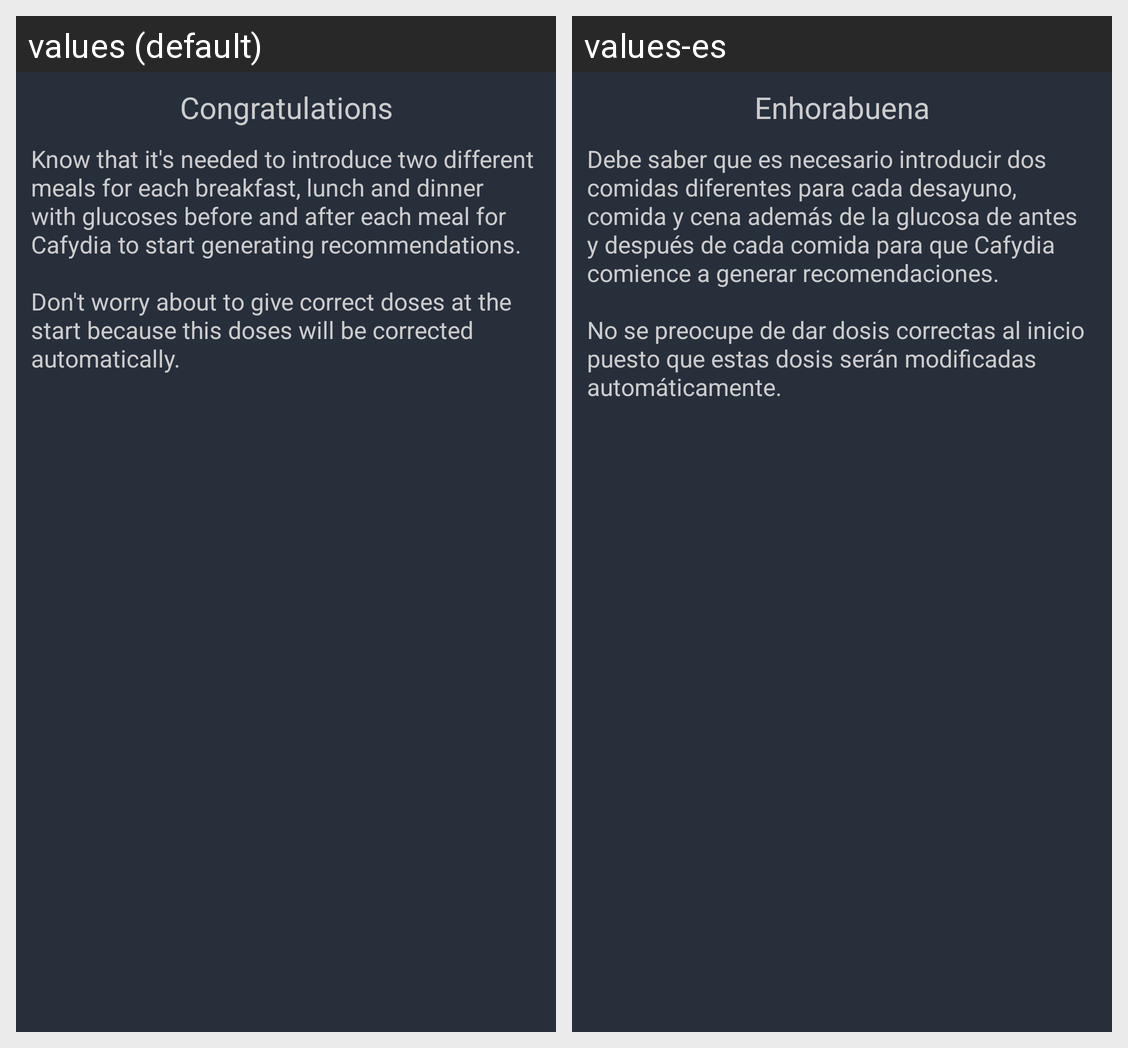

Translations of the strings shown on this Android screen, per locale in the grid:
Android screen res/layout/initial_config_fragment_finish.xml rendered under 2 locales, left to right: values (default), values-es. Device: Nexus 5 (rendered at 1080×1920; each locale shown at half size, 540×960, under a caption strip naming it); theme MyTheme.
Strings drawn on this screen, with the default value and each locale's value (text and hints the layout hard-codes, and strings that could not be matched under every locale, appear in the picture but are not listed):

initial_configuration_fragment_finish_title
  values: Congratulations
  values-es: Enhorabuena

initial_configuration_fragment_finish_message
  values: Know that it's needed to introduce two different meals for each breakfast, lunch and dinner with glucoses before and after each meal for Cafydia to start generating recommendations.
      
      Don't worry about to give correct doses at the start because this doses will be corrected automatically.
  values-es: Debe saber que es necesario introducir dos comidas diferentes para cada desayuno, comida y cena además de la glucosa de antes y después de cada comida para que Cafydia comience a generar recomendaciones.
      
      No se preocupe de dar dosis correctas al inicio puesto que estas dosis serán modificadas automáticamente.
